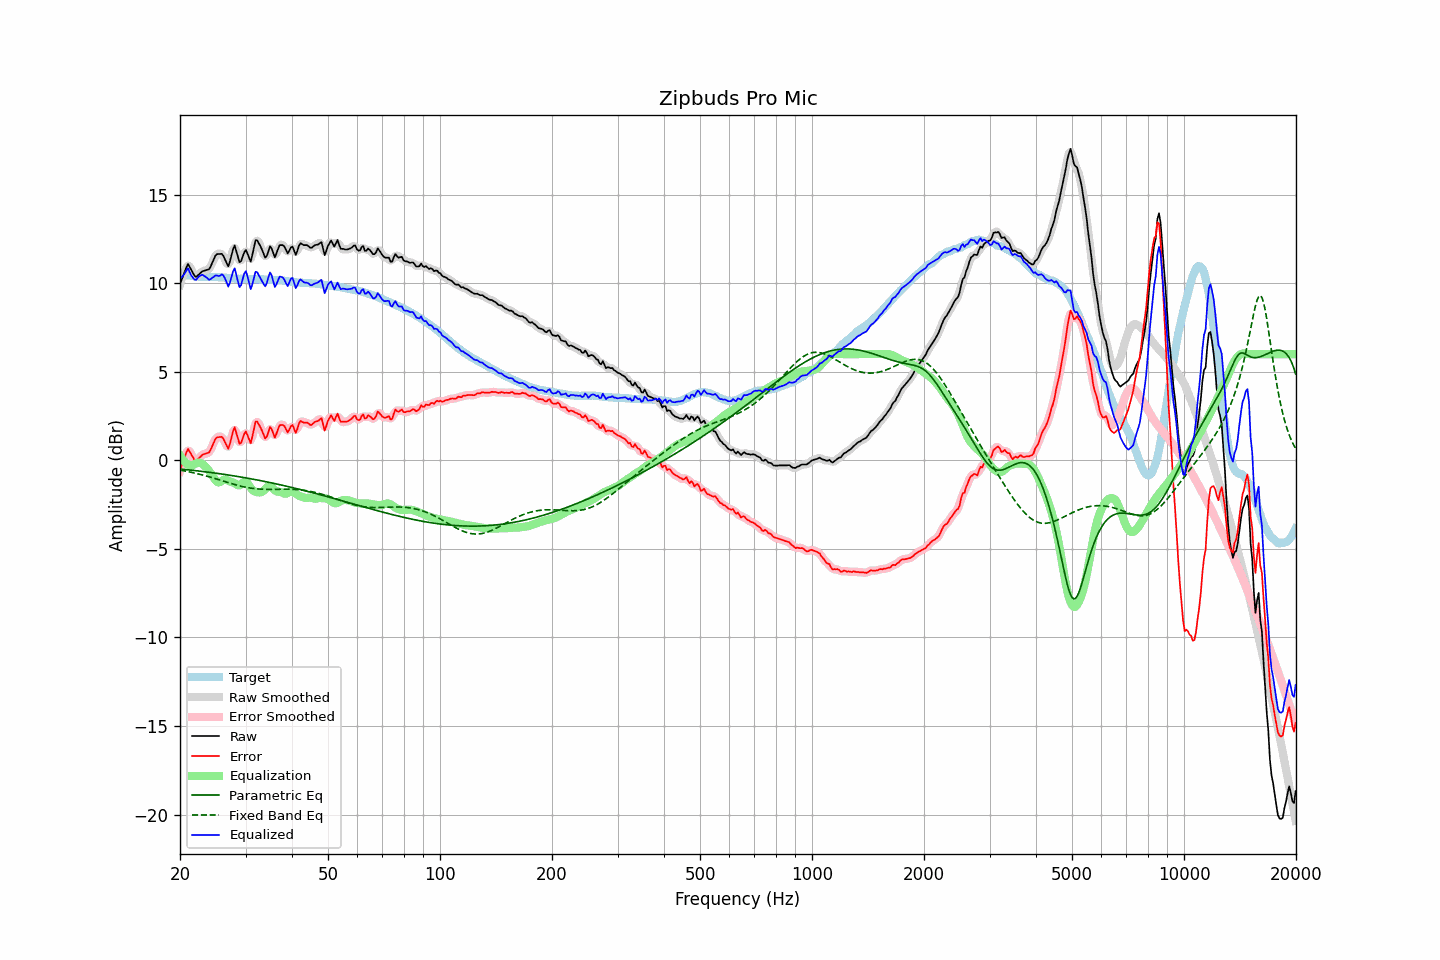

Data behind this chart, as committed beside it:
frequency, raw, error, smoothed, error_smoothed, equalization, parametric_eq, fixed_band_eq, equalized_raw, equalized_smoothed, target
20.00, 9.96, -0.56, 9.91, -0.61, 0.28, -0.49, -0.55, 10.23, 10.18, 10.52
20.20, 10.20, -0.31, 10.22, -0.28, 0.14, -0.50, -0.56, 10.33, 10.36, 10.51
20.40, 10.43, -0.06, 10.49, 0.00, 0.01, -0.51, -0.58, 10.44, 10.50, 10.49
20.61, 10.66, 0.18, 10.70, 0.23, -0.09, -0.51, -0.60, 10.57, 10.61, 10.48
20.81, 10.91, 0.45, 10.91, 0.45, -0.18, -0.52, -0.62, 10.73, 10.73, 10.46
21.02, 11.10, 0.65, 10.99, 0.55, -0.24, -0.53, -0.63, 10.85, 10.75, 10.45
21.23, 10.93, 0.49, 10.95, 0.52, -0.29, -0.54, -0.65, 10.63, 10.66, 10.44
21.44, 10.76, 0.34, 10.79, 0.36, -0.32, -0.55, -0.67, 10.44, 10.46, 10.42
21.66, 10.60, 0.19, 10.58, 0.16, -0.27, -0.56, -0.69, 10.33, 10.30, 10.41
21.87, 10.42, 0.02, 10.45, 0.05, -0.21, -0.57, -0.71, 10.21, 10.23, 10.40
22.09, 10.36, -0.04, 10.39, 0.00, -0.17, -0.58, -0.73, 10.19, 10.23, 10.39
22.31, 10.44, 0.05, 10.42, 0.04, -0.13, -0.59, -0.76, 10.30, 10.29, 10.38
22.54, 10.52, 0.15, 10.51, 0.14, -0.13, -0.60, -0.78, 10.40, 10.39, 10.37
22.76, 10.61, 0.24, 10.61, 0.24, -0.15, -0.61, -0.80, 10.45, 10.45, 10.36
22.99, 10.69, 0.32, 10.67, 0.31, -0.21, -0.63, -0.82, 10.48, 10.46, 10.36
23.22, 10.71, 0.35, 10.71, 0.36, -0.28, -0.64, -0.85, 10.42, 10.43, 10.35
23.45, 10.74, 0.38, 10.73, 0.38, -0.37, -0.65, -0.87, 10.36, 10.36, 10.35
23.69, 10.76, 0.41, 10.75, 0.40, -0.47, -0.66, -0.90, 10.29, 10.28, 10.35
23.92, 10.79, 0.44, 10.82, 0.47, -0.59, -0.67, -0.92, 10.20, 10.24, 10.35
24.16, 10.94, 0.59, 10.95, 0.60, -0.71, -0.68, -0.95, 10.23, 10.24, 10.35
24.40, 11.15, 0.80, 11.14, 0.79, -0.84, -0.69, -0.98, 10.31, 10.30, 10.35
24.65, 11.34, 1.00, 11.36, 1.01, -0.98, -0.71, -1.00, 10.36, 10.38, 10.35
24.89, 11.56, 1.21, 11.53, 1.18, -1.11, -0.72, -1.03, 10.44, 10.41, 10.35
25.14, 11.65, 1.30, 11.63, 1.28, -1.21, -0.73, -1.06, 10.44, 10.42, 10.35
25.39, 11.66, 1.31, 11.68, 1.34, -1.25, -0.74, -1.09, 10.41, 10.43, 10.34
25.65, 11.66, 1.32, 11.68, 1.34, -1.22, -0.76, -1.11, 10.43, 10.46, 10.33
25.91, 11.67, 1.33, 11.63, 1.30, -1.16, -0.77, -1.14, 10.51, 10.47, 10.33
26.16, 11.54, 1.22, 11.53, 1.20, -1.10, -0.78, -1.17, 10.44, 10.43, 10.32
26.43, 11.35, 1.03, 11.32, 1.00, -1.08, -0.80, -1.20, 10.27, 10.24, 10.32
26.69, 11.16, 0.84, 11.13, 0.82, -1.10, -0.81, -1.23, 10.06, 10.03, 10.31
26.96, 10.96, 0.66, 11.08, 0.78, -1.15, -0.82, -1.26, 9.81, 9.94, 10.30
27.23, 11.21, 0.91, 11.23, 0.94, -1.19, -0.84, -1.28, 10.02, 10.04, 10.30
27.50, 11.56, 1.28, 11.57, 1.29, -1.22, -0.85, -1.31, 10.34, 10.35, 10.29
27.77, 11.92, 1.64, 11.89, 1.62, -1.25, -0.87, -1.34, 10.67, 10.65, 10.28
28.05, 12.13, 1.87, 11.99, 1.72, -1.29, -0.88, -1.36, 10.85, 10.71, 10.27
28.33, 11.82, 1.56, 11.83, 1.57, -1.35, -0.90, -1.39, 10.48, 10.48, 10.26
28.62, 11.52, 1.26, 11.53, 1.27, -1.40, -0.91, -1.41, 10.12, 10.13, 10.26
28.90, 11.20, 0.94, 11.30, 1.04, -1.41, -0.93, -1.44, 9.78, 9.89, 10.25
29.19, 11.26, 1.00, 11.31, 1.05, -1.36, -0.94, -1.46, 9.90, 9.95, 10.26
29.48, 11.51, 1.25, 11.50, 1.24, -1.27, -0.96, -1.48, 10.24, 10.23, 10.26
29.78, 11.75, 1.50, 11.72, 1.46, -1.20, -0.97, -1.50, 10.56, 10.52, 10.26
30.08, 11.88, 1.63, 11.79, 1.54, -1.20, -0.99, -1.52, 10.68, 10.59, 10.26
30.38, 11.67, 1.42, 11.63, 1.38, -1.28, -1.01, -1.54, 10.39, 10.35, 10.25
30.68, 11.44, 1.18, 11.44, 1.19, -1.42, -1.02, -1.55, 10.02, 10.03, 10.25
30.99, 11.22, 0.97, 11.39, 1.14, -1.55, -1.04, -1.57, 9.67, 9.84, 10.25
31.30, 11.60, 1.35, 11.62, 1.37, -1.66, -1.05, -1.58, 9.94, 9.96, 10.25
31.61, 12.02, 1.78, 11.99, 1.75, -1.73, -1.07, -1.59, 10.29, 10.26, 10.25
31.93, 12.43, 2.19, 12.32, 2.08, -1.78, -1.09, -1.60, 10.65, 10.54, 10.24
32.24, 12.42, 2.19, 12.41, 2.17, -1.80, -1.11, -1.61, 10.63, 10.61, 10.23
32.57, 12.27, 2.04, 12.32, 2.09, -1.81, -1.12, -1.62, 10.46, 10.51, 10.23
32.89, 12.10, 1.88, 12.11, 1.88, -1.81, -1.14, -1.62, 10.30, 10.30, 10.23
33.22, 11.90, 1.68, 11.87, 1.64, -1.78, -1.16, -1.63, 10.13, 10.09, 10.22
33.55, 11.67, 1.45, 11.65, 1.43, -1.71, -1.18, -1.63, 9.96, 9.94, 10.22
33.89, 11.45, 1.24, 11.53, 1.32, -1.62, -1.20, -1.63, 9.83, 9.92, 10.21
34.23, 11.54, 1.34, 11.61, 1.41, -1.53, -1.21, -1.63, 10.02, 10.09, 10.21
34.57, 11.82, 1.61, 11.81, 1.60, -1.47, -1.23, -1.63, 10.34, 10.33, 10.20
34.92, 12.08, 1.88, 11.96, 1.76, -1.47, -1.25, -1.63, 10.61, 10.49, 10.20
35.27, 11.97, 1.77, 11.90, 1.70, -1.52, -1.27, -1.63, 10.45, 10.38, 10.20
35.62, 11.72, 1.52, 11.73, 1.54, -1.60, -1.29, -1.63, 10.12, 10.14, 10.20
35.97, 11.47, 1.29, 11.62, 1.43, -1.68, -1.31, -1.63, 9.79, 9.94, 10.18
... 635 more rows
